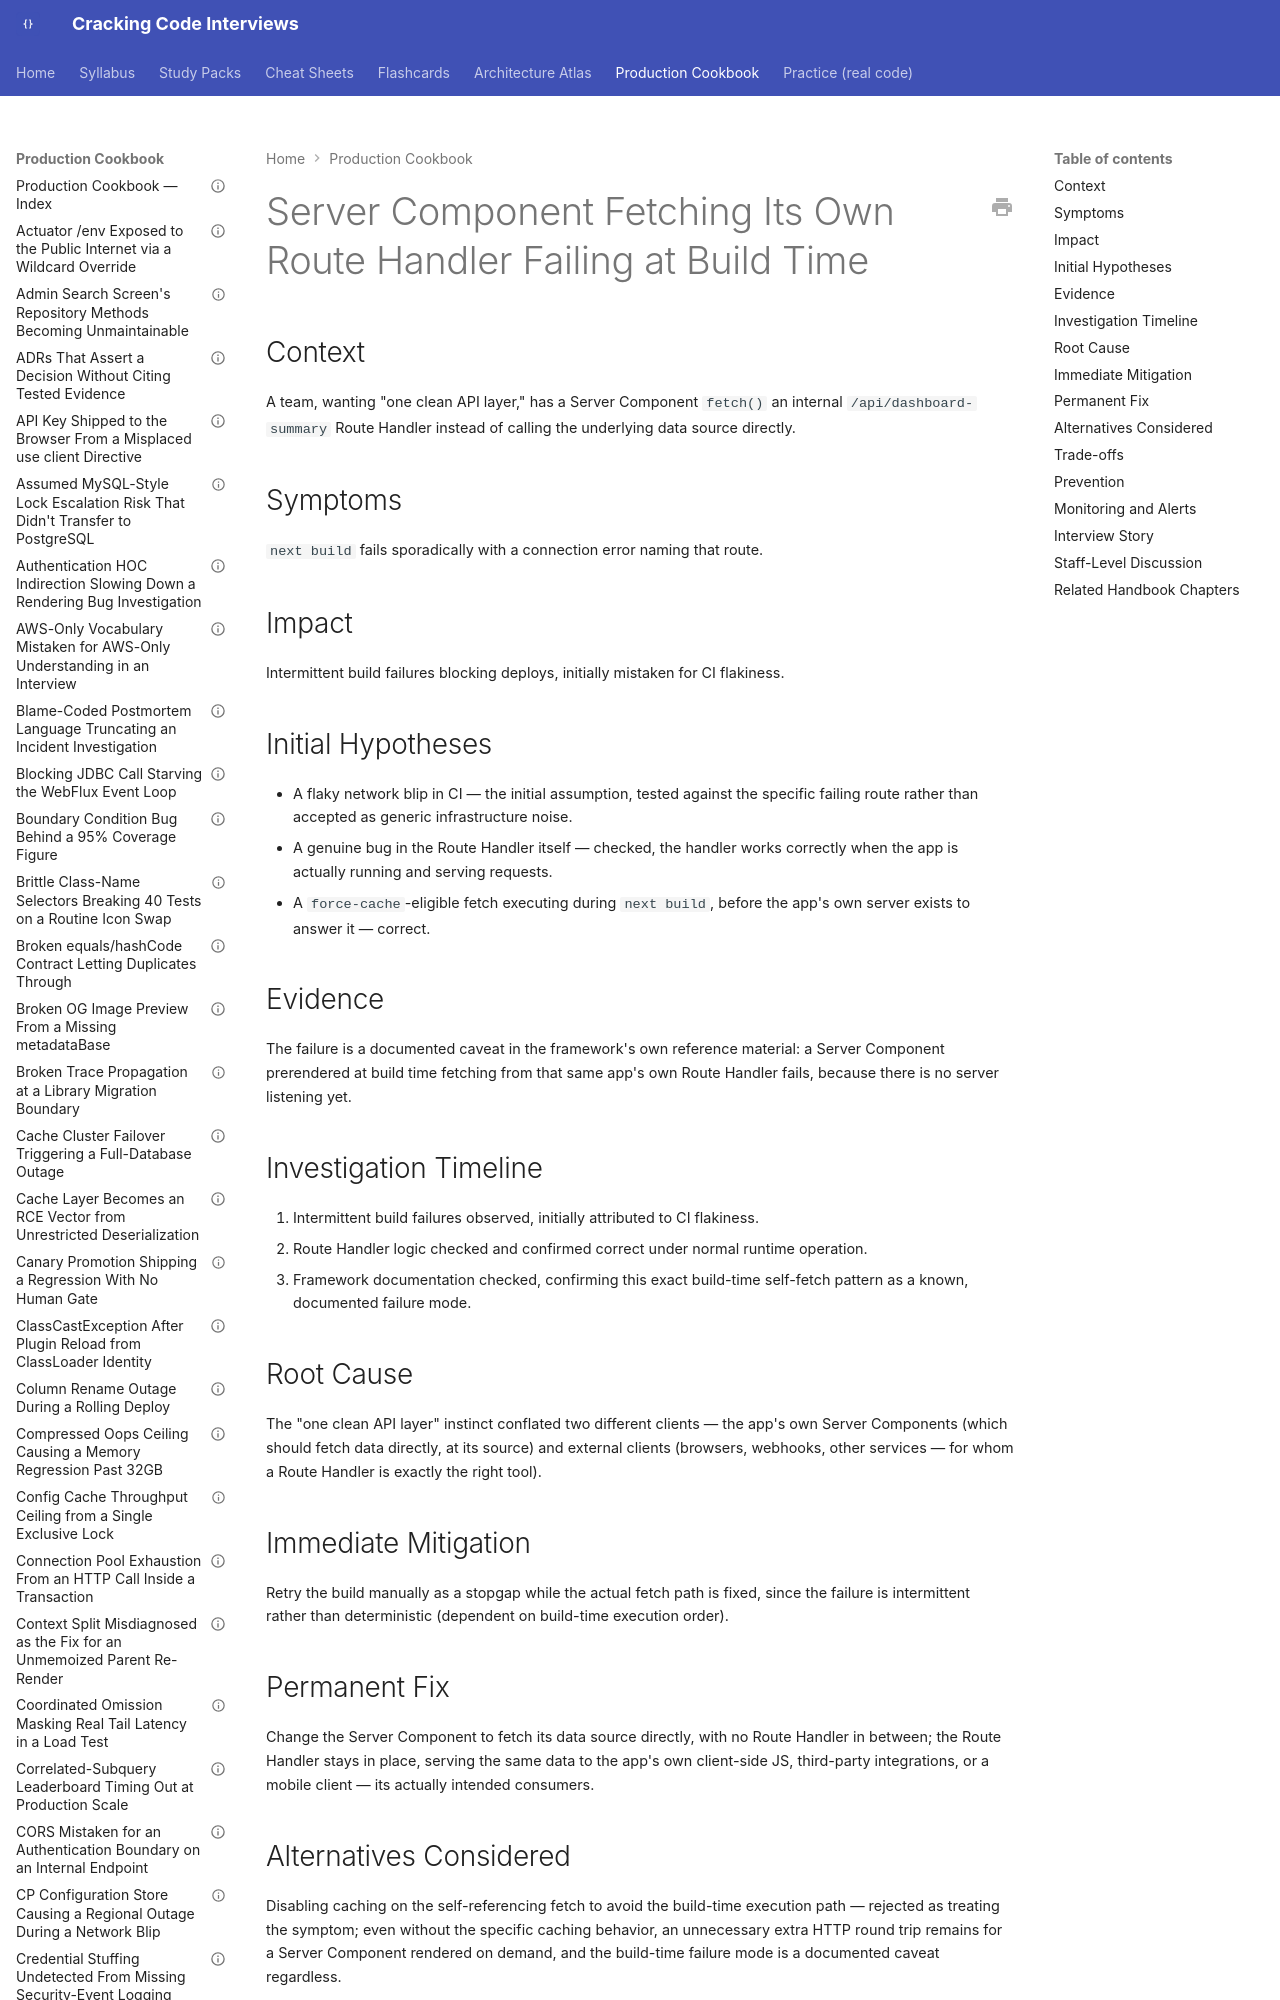

repository: JuanMelendres/cracking-code-interviews · page: production-cookbook/server-component-fetching-its-own-route-handler-failing-at-build-time/index.html · generator: mkdocs

---
title: "Server Component Fetching Its Own Route Handler Failing at Build Time"
document_type: production-cookbook-entry
domain: frontend-web
status: draft
last_updated: 2026-09-12
related_handbook:
  - ../syllabus/21-frontend-web/nextjs-route-handlers.md
source: syllabus/21-frontend-web/nextjs-route-handlers.md#production-scenarios
---

# Server Component Fetching Its Own Route Handler Failing at Build Time

## Context

A team, wanting "one clean API layer," has a Server Component `fetch()` an internal `/api/dashboard-summary` Route Handler instead of calling the underlying data source directly.

## Symptoms

`next build` fails sporadically with a connection error naming that route.
